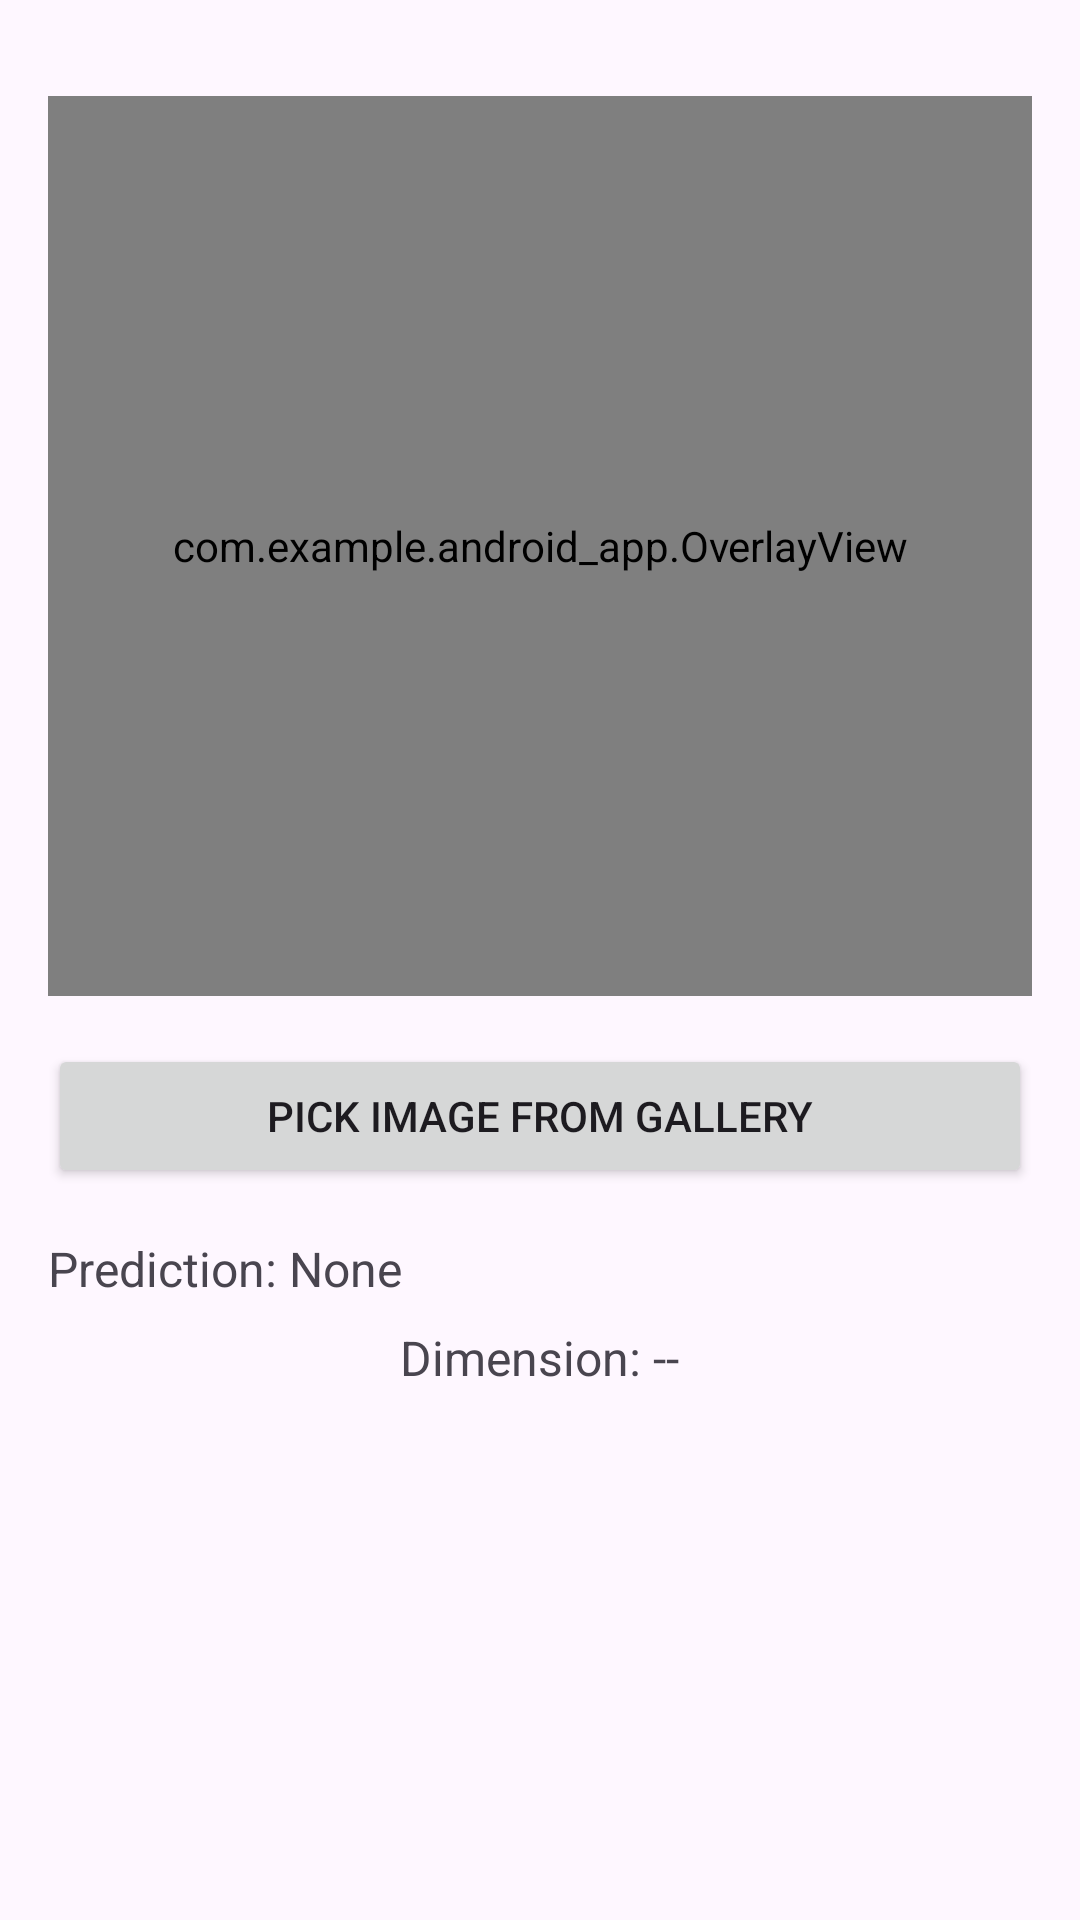

Produce the Android XML layout that renders to this screen, including the resource entries it uses.
<!-- AndroidManifest.xml: application theme Theme.Androidapp -->
<!-- res/layout/activity_package_scanner.xml -->
<LinearLayout xmlns:android="http://schemas.android.com/apk/res/android"
    android:layout_width="match_parent" android:layout_height="match_parent"
    android:orientation="vertical" android:padding="16dp">

    <com.example.android_app.OverlayView
        android:id="@+id/imageView"
        android:layout_width="match_parent"
        android:layout_height="300dp"
        android:layout_marginTop="16dp" />

    <Button
        android:id="@+id/btnPickImage"
        android:layout_width="match_parent"
        android:layout_height="wrap_content"
        android:text="Pick Image from Gallery"
        android:layout_marginTop="16dp" />

    <TextView
        android:id="@+id/resultText"
        android:layout_width="match_parent"
        android:layout_height="wrap_content"
        android:text="Prediction: None"
        android:textSize="16sp"
        android:layout_marginTop="16dp" />

    <TextView
        android:id="@+id/dimensionText"
        android:layout_width="wrap_content"
        android:layout_height="wrap_content"
        android:text="Dimension: --"
        android:textSize="16sp"
        android:layout_marginTop="8dp"
        android:layout_gravity="center_horizontal"
        />

</LinearLayout>
<!-- resources referenced by this layout -->
<resources>
  <style name="Theme.Androidapp" parent="Base.Theme.Androidapp" />
  <style name="Base.Theme.Androidapp" parent="Theme.Material3.DayNight.NoActionBar">
          
          
      </style>
</resources>
